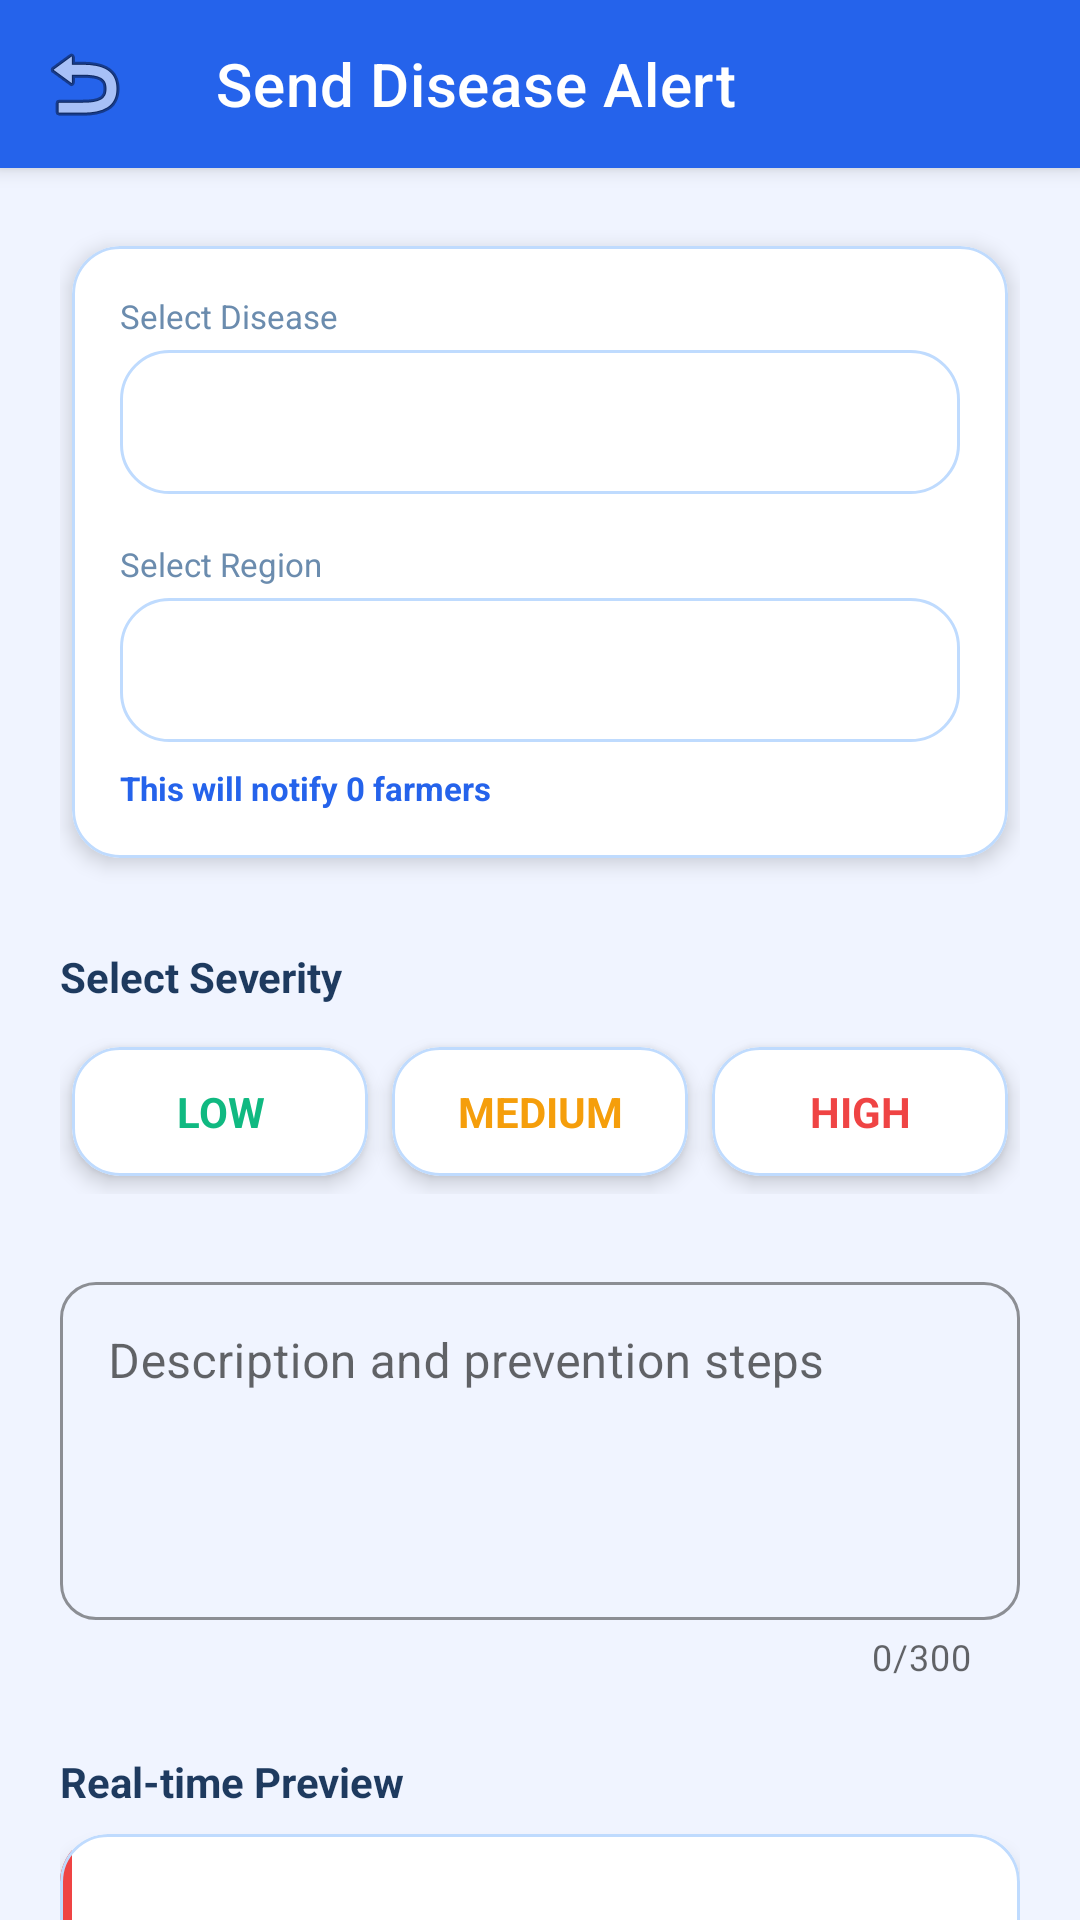

Android layout source for this screen:
<!-- AndroidManifest.xml: application theme Theme.AgriAlert -->
<!-- res/layout/activity_send_alert.xml -->
<?xml version="1.0" encoding="utf-8"?>
<androidx.coordinatorlayout.widget.CoordinatorLayout xmlns:android="http://schemas.android.com/apk/res/android"
    xmlns:app="http://schemas.android.com/apk/res-auto"
    android:layout_width="match_parent"
    android:layout_height="match_parent"
    android:background="@color/claySurface">

    <com.google.android.material.appbar.AppBarLayout
        android:layout_width="match_parent"
        android:layout_height="wrap_content"
        android:background="@color/clayBlue">

        <androidx.appcompat.widget.Toolbar
            android:id="@+id/toolbar"
            android:layout_width="match_parent"
            android:layout_height="?attr/actionBarSize"
            app:navigationIcon="@android:drawable/ic_menu_revert"
            app:title="Send Disease Alert"
            app:titleTextColor="@color/white" />
    </com.google.android.material.appbar.AppBarLayout>

    <androidx.core.widget.NestedScrollView
        android:layout_width="match_parent"
        android:layout_height="match_parent"
        app:layout_behavior="@string/appbar_scrolling_view_behavior">

        <LinearLayout
            android:layout_width="match_parent"
            android:layout_height="wrap_content"
            android:orientation="vertical"
            android:padding="20dp">

            <com.google.android.material.card.MaterialCardView
                style="@style/ClayCard"
                android:layout_width="match_parent"
                android:layout_height="wrap_content">

                <LinearLayout
                    android:layout_width="match_parent"
                    android:layout_height="wrap_content"
                    android:orientation="vertical"
                    android:padding="16dp">

                    <TextView
                        android:layout_width="wrap_content"
                        android:layout_height="wrap_content"
                        android:text="Select Disease"
                        android:textColor="@color/textSecondary"
                        android:textSize="11sp" />

                    <Spinner
                        android:id="@+id/spinnerDisease"
                        android:layout_width="match_parent"
                        android:layout_height="48dp"
                        android:layout_marginTop="4dp"
                        android:background="@drawable/bg_clay_card" />

                    <TextView
                        android:layout_width="wrap_content"
                        android:layout_height="wrap_content"
                        android:layout_marginTop="16dp"
                        android:text="Select Region"
                        android:textColor="@color/textSecondary"
                        android:textSize="11sp" />

                    <Spinner
                        android:id="@+id/spinnerRegion"
                        android:layout_width="match_parent"
                        android:layout_height="48dp"
                        android:layout_marginTop="4dp"
                        android:background="@drawable/bg_clay_card" />

                    <TextView
                        android:id="@+id/tvFarmerCount"
                        android:layout_width="wrap_content"
                        android:layout_height="wrap_content"
                        android:layout_marginTop="8dp"
                        android:text="This will notify 0 farmers"
                        android:textColor="@color/clayBlue"
                        android:textSize="11sp"
                        android:textStyle="bold" />

                </LinearLayout>
            </com.google.android.material.card.MaterialCardView>

            <TextView
                android:layout_width="wrap_content"
                android:layout_height="wrap_content"
                android:layout_marginTop="24dp"
                android:text="Select Severity"
                android:textColor="@color/textPrimary"
                android:textSize="14sp"
                android:textStyle="bold" />

            <LinearLayout
                android:layout_width="match_parent"
                android:layout_height="wrap_content"
                android:layout_marginTop="8dp"
                android:orientation="horizontal">

                <com.google.android.material.card.MaterialCardView
                    android:id="@+id/cardLow"
                    style="@style/ClayCard"
                    android:layout_width="0dp"
                    android:layout_height="wrap_content"
                    android:layout_weight="1"
                    android:clickable="true"
                    android:focusable="true">
                    <TextView android:layout_width="match_parent" android:layout_height="wrap_content" android:padding="12dp" android:text="LOW" android:gravity="center" android:textColor="@color/severityLow" android:textStyle="bold" />
                </com.google.android.material.card.MaterialCardView>

                <com.google.android.material.card.MaterialCardView
                    android:id="@+id/cardMedium"
                    style="@style/ClayCard"
                    android:layout_width="0dp"
                    android:layout_height="wrap_content"
                    android:layout_weight="1"
                    android:clickable="true"
                    android:focusable="true">
                    <TextView android:layout_width="match_parent" android:layout_height="wrap_content" android:padding="12dp" android:text="MEDIUM" android:gravity="center" android:textColor="@color/severityMedium" android:textStyle="bold" />
                </com.google.android.material.card.MaterialCardView>

                <com.google.android.material.card.MaterialCardView
                    android:id="@+id/cardHigh"
                    style="@style/ClayCard"
                    android:layout_width="0dp"
                    android:layout_height="wrap_content"
                    android:layout_weight="1"
                    android:clickable="true"
                    android:focusable="true">
                    <TextView android:layout_width="match_parent" android:layout_height="wrap_content" android:padding="12dp" android:text="HIGH" android:gravity="center" android:textColor="@color/severityHigh" android:textStyle="bold" />
                </com.google.android.material.card.MaterialCardView>

            </LinearLayout>

            <com.google.android.material.textfield.TextInputLayout
                android:id="@+id/tilAlertMessage"
                style="@style/ClayInput"
                android:layout_width="match_parent"
                android:layout_height="wrap_content"
                android:layout_marginTop="24dp"
                android:hint="Description and prevention steps"
                app:counterEnabled="true"
                app:counterMaxLength="300">
                <com.google.android.material.textfield.TextInputEditText
                    android:id="@+id/etAlertMessage"
                    android:layout_width="match_parent"
                    android:layout_height="wrap_content"
                    android:gravity="top"
                    android:inputType="textMultiLine"
                    android:minLines="4" />
            </com.google.android.material.textfield.TextInputLayout>

            <TextView
                android:layout_width="wrap_content"
                android:layout_height="wrap_content"
                android:layout_marginTop="24dp"
                android:text="Real-time Preview"
                android:textColor="@color/textPrimary"
                android:textSize="14sp"
                android:textStyle="bold" />

            
            <include
                android:id="@+id/previewCard"
                layout="@layout/item_alert_card"
                android:layout_width="match_parent"
                android:layout_height="wrap_content"
                android:layout_marginTop="8dp" />

            <Button
                android:id="@+id/btnSend"
                style="@style/ClayButton"
                android:layout_width="match_parent"
                android:layout_height="wrap_content"
                android:layout_marginTop="32dp"
                android:layout_marginBottom="48dp"
                android:backgroundTint="@color/badgeRed"
                android:text="Send Official Alert" />

            <ProgressBar
                android:id="@+id/pbSending"
                android:layout_width="wrap_content"
                android:layout_height="wrap_content"
                android:layout_gravity="center"
                android:visibility="gone" />

        </LinearLayout>
    </androidx.core.widget.NestedScrollView>

</androidx.coordinatorlayout.widget.CoordinatorLayout>
<!-- res/layout/item_alert_card.xml (included above) -->
<?xml version="1.0" encoding="utf-8"?>
<com.google.android.material.card.MaterialCardView
    xmlns:android="http://schemas.android.com/apk/res/android"
    xmlns:app="http://schemas.android.com/apk/res-auto"
    android:layout_width="match_parent"
    android:layout_height="wrap_content"
    android:layout_marginStart="4dp"
    android:layout_marginEnd="4dp"
    android:layout_marginTop="6dp"
    android:layout_marginBottom="6dp"
    app:cardBackgroundColor="@color/clayWhite"
    app:cardCornerRadius="16dp"
    app:cardElevation="4dp"
    app:strokeColor="@color/clayBorder"
    app:strokeWidth="1dp">

    <LinearLayout
        android:layout_width="match_parent"
        android:layout_height="wrap_content"
        android:orientation="horizontal">

        
        <View
            android:id="@+id/accentBar"
            android:layout_width="4dp"
            android:layout_height="match_parent"
            android:background="@color/severityHigh"/>

        
        <LinearLayout
            android:layout_width="0dp"
            android:layout_height="wrap_content"
            android:layout_weight="1"
            android:orientation="vertical"
            android:padding="12dp">

            
            <LinearLayout
                android:layout_width="match_parent"
                android:layout_height="wrap_content"
                android:orientation="horizontal"
                android:gravity="center_vertical">

                <TextView
                    android:id="@+id/tvDisease"
                    android:layout_width="0dp"
                    android:layout_height="wrap_content"
                    android:layout_weight="1"
                    android:textSize="13sp"
                    android:textStyle="bold"
                    android:textColor="@color/textPrimary"/>

                <TextView
                    android:id="@+id/tvSeverity"
                    android:layout_width="wrap_content"
                    android:layout_height="wrap_content"
                    android:textSize="10sp"
                    android:textStyle="bold"
                    android:textColor="@color/white"
                    android:paddingStart="10dp"
                    android:paddingEnd="10dp"
                    android:paddingTop="3dp"
                    android:paddingBottom="3dp"
                    android:background="@drawable/bg_badge_red"/>

            </LinearLayout>

            
            <TextView
                android:id="@+id/tvRegion"
                android:layout_width="wrap_content"
                android:layout_height="wrap_content"
                android:layout_marginTop="4dp"
                android:textSize="11sp"
                android:textColor="@color/textSecondary"/>

            
            <TextView
                android:id="@+id/tvVetName"
                android:layout_width="wrap_content"
                android:layout_height="wrap_content"
                android:layout_marginTop="2dp"
                android:textSize="11sp"
                android:textColor="@color/textMuted"/>

            
            <TextView
                android:id="@+id/tvMessage"
                android:layout_width="match_parent"
                android:layout_height="wrap_content"
                android:layout_marginTop="6dp"
                android:textSize="11sp"
                android:textColor="@color/textMuted"
                android:maxLines="2"
                android:ellipsize="end"/>

            
            <TextView
                android:id="@+id/tvDate"
                android:layout_width="wrap_content"
                android:layout_height="wrap_content"
                android:layout_marginTop="6dp"
                android:textSize="10sp"
                android:textColor="@color/textMuted"/>

        </LinearLayout>

    </LinearLayout>

</com.google.android.material.card.MaterialCardView>
<!-- resources referenced by this layout -->
<resources>
  <color name="badgeRed">#EF4444</color>
  <color name="clayBlue">#2563EB</color>
  <color name="clayBorder">#BFDBFE</color>
  <color name="claySurface">#F0F4FF</color>
  <color name="clayWhite">#FFFFFF</color>
  <color name="severityHigh">#EF4444</color>
  <color name="severityLow">#10B981</color>
  <color name="severityMedium">#F59E0B</color>
  <color name="textMuted">#94A3B8</color>
  <color name="textPrimary">#1E3A5F</color>
  <color name="textSecondary">#6B8CAE</color>
  <color name="white">#FFFFFF</color>
  <!-- drawable bg_clay_card (drawable) -->
  <?xml version="1.0" encoding="utf-8"?>
  <shape xmlns:android="http://schemas.android.com/apk/res/android"
      android:shape="rectangle">
      <solid android:color="#FFFFFF"/>
      <corners android:radius="16dp"/>
      <stroke android:width="1dp"
          android:color="#BFDBFE"/>
  </shape>
  <style name="ClayButton" parent="Widget.MaterialComponents.Button">
          <item name="backgroundTint">@color/clayBlue</item>
          <item name="android:textColor">@color/white</item>
          <item name="android:textSize">13sp</item>
          <item name="android:textStyle">bold</item>
          <item name="cornerRadius">24dp</item>
          <item name="android:paddingTop">12dp</item>
          <item name="android:paddingBottom">12dp</item>
          <item name="android:layout_width">match_parent</item>
          <item name="android:layout_height">wrap_content</item>
      </style>
  <style name="ClayCard">
          <item name="android:background">@color/clayWhite</item>
          <item name="cardBackgroundColor">@color/clayWhite</item>
          <item name="cardCornerRadius">16dp</item>
          <item name="cardElevation">4dp</item>
          <item name="strokeColor">@color/clayBorder</item>
          <item name="strokeWidth">1dp</item>
          <item name="android:layout_marginStart">4dp</item>
          <item name="android:layout_marginEnd">4dp</item>
          <item name="android:layout_marginTop">6dp</item>
          <item name="android:layout_marginBottom">6dp</item>
      </style>
  <style name="ClayInput" parent="Widget.MaterialComponents.TextInputLayout.OutlinedBox">
          <item name="boxBackgroundColor">@color/claySurface</item>
          <item name="boxCornerRadiusTopStart">12dp</item>
          <item name="boxCornerRadiusTopEnd">12dp</item>
          <item name="boxCornerRadiusBottomStart">12dp</item>
          <item name="boxCornerRadiusBottomEnd">12dp</item>
          <item name="boxStrokeColor">@color/clayBorder</item>
          <item name="hintTextColor">@color/textSecondary</item>
      </style>
  <style name="Theme.AgriAlert" parent="Theme.MaterialComponents.Light.NoActionBar">
          <item name="colorPrimary">@color/clayBlue</item>
          <item name="colorPrimaryVariant">@color/clayBlueDark</item>
          <item name="colorOnPrimary">@color/white</item>
          <item name="android:windowBackground">@color/claySurface</item>
          <item name="android:statusBarColor">@color/clayBlue</item>
      </style>
  <color name="clayBlueDark">#1E40AF</color>
</resources>
